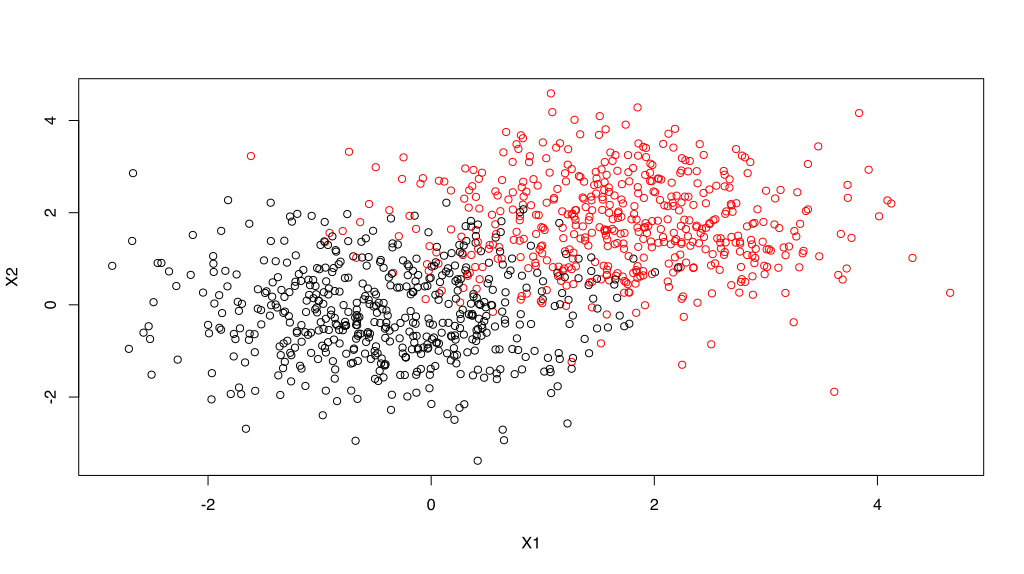

The data file committed next to this chart (first rows):
1, 2, which
0.7969, 2.012, 0
0.3744, -1.53, 0
1.138, 0.6219, 1
-1.276, -0.2432, 0
-0.04053, -0.688, 0
1.461, 2.598, 1
-0.887, 0.7118, 0
0.8565, 0.2445, 1
1.978, 1.248, 1
-1.696, 0.023, 0
2.377, 1.688, 1
-1.267, -0.3829, 0
-0.6256, 1.368, 0
1.576, 0.6483, 1
3.255, 1.602, 1
2.692, 1.474, 1
-0.4046, -0.4827, 0
0.8027, 0.1145, 1
-0.1213, 0.3833, 0
1.993, 2.461, 1
2.815, 0.4981, 1
-0.01181, -1.518, 0
-1.316, 1.392, 0
-0.5517, 0.01751, 0
-0.8289, 0.883, 0
-2.859, 0.847, 0
1.001, 3.525, 1
2.776, 0.499, 1
1.709, 2.619, 1
0.9341, 0.9103, 1
0.4939, -0.2411, 0
0.1461, -2.373, 0
-0.4744, -1.652, 0
-1.523, -0.4237, 0
0.5719, -0.4696, 0
2.233, 1.091, 1
0.4015, 2.343, 1
-0.119, -0.9398, 0
3.921, 2.931, 1
2.639, 1.355, 1
1.441, 1.565, 1
-1.82, 2.272, 0
1.796, 1.855, 1
2.351, 2.169, 1
-0.06843, -0.9232, 0
-1.204, -0.5725, 0
1.643, 1.605, 1
-1.999, -0.4348, 0
-0.212, 0.8795, 0
0.3727, -0.2339, 0
0.8249, 2.672, 1
1.228, 3.377, 1
-0.7917, -0.5508, 0
0.1175, 2.675, 1
0.8216, 2.175, 1
0.2089, -2.495, 0
0.8848, 3.226, 1
1.149, 1.776, 0
0.8224, 3.616, 1
3.724, 0.7888, 1
... 940 more rows
